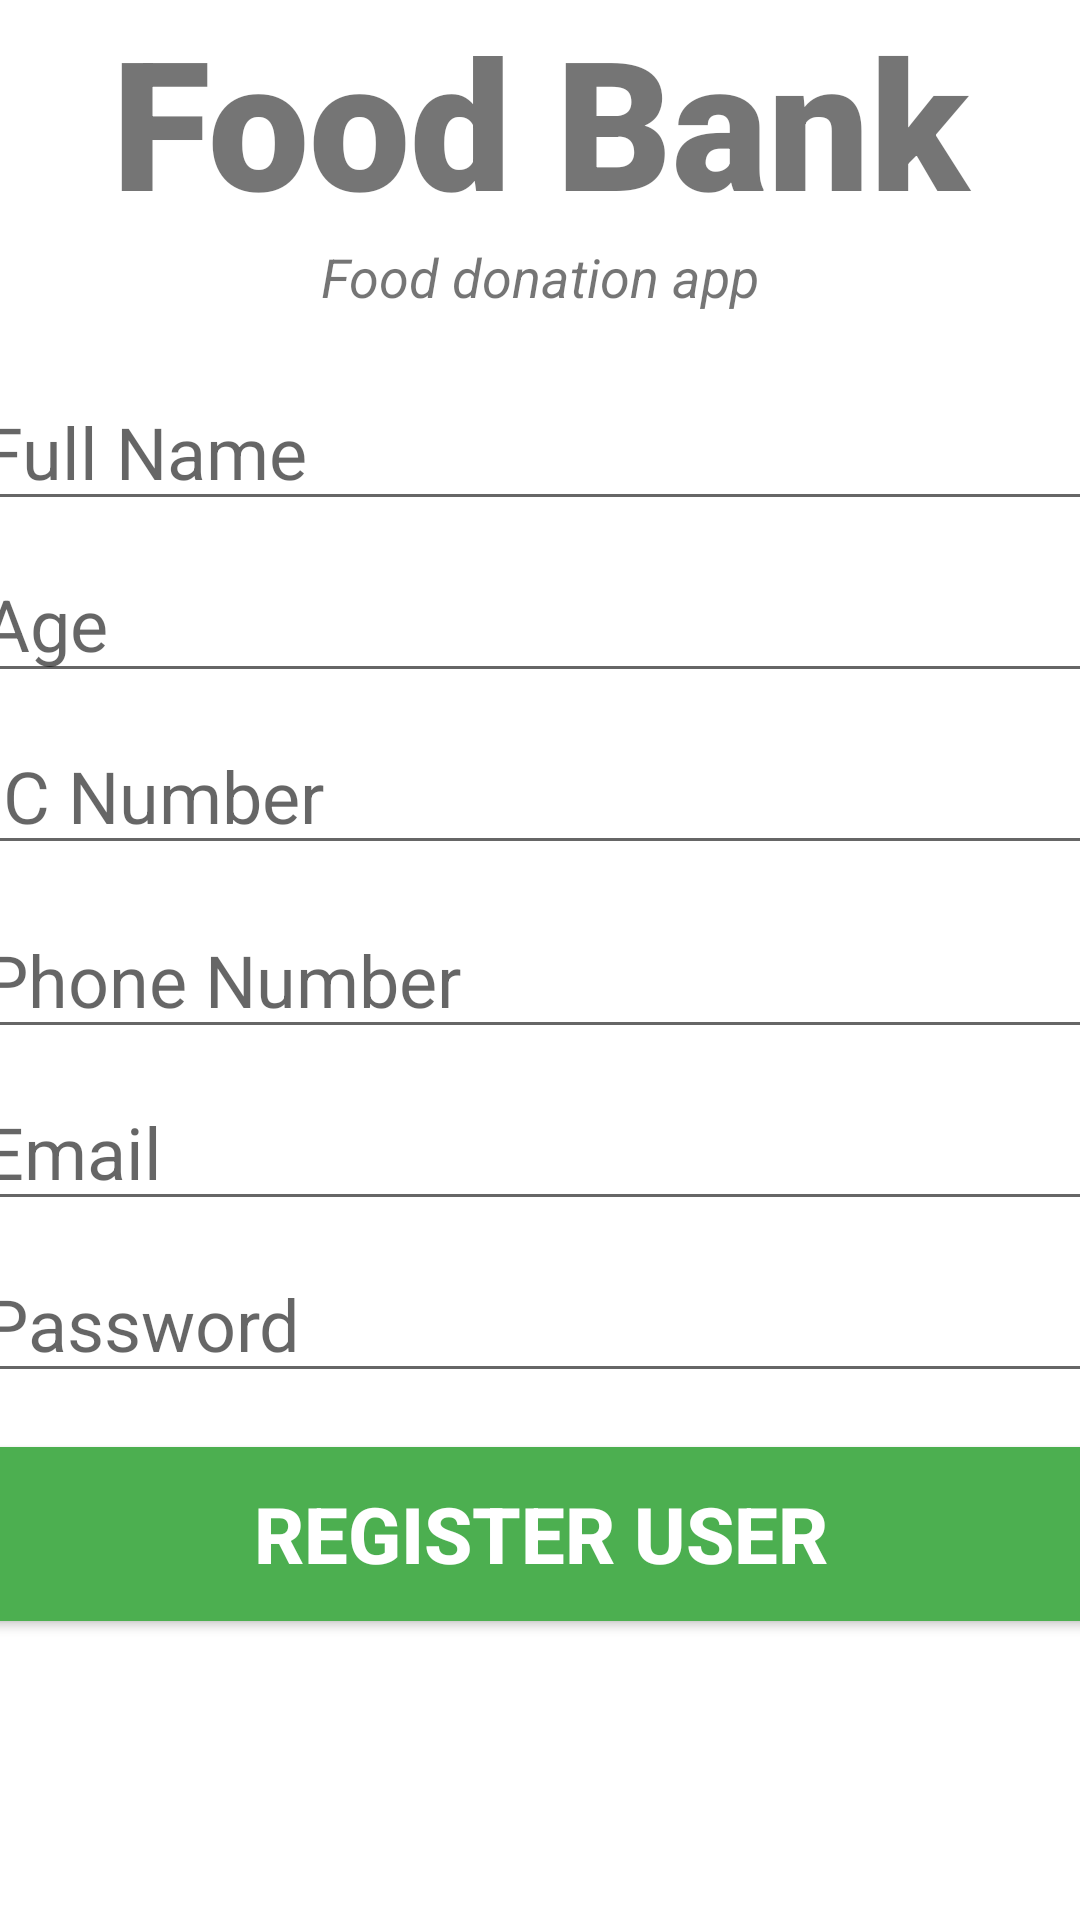

Android layout source for this screen:
<!-- AndroidManifest.xml: application theme Theme.Miniproject -->
<!-- res/layout/activity_register_user.xml -->
<?xml version="1.0" encoding="utf-8"?>
<androidx.constraintlayout.widget.ConstraintLayout xmlns:android="http://schemas.android.com/apk/res/android"
    xmlns:app="http://schemas.android.com/apk/res-auto"
    xmlns:tools="http://schemas.android.com/tools"
    android:layout_width="match_parent"
    android:layout_height="match_parent"
    tools:context=".RegisterUser">

    <TextView
        android:id="@+id/banner"
        android:layout_width="match_parent"
        android:layout_height="wrap_content"
        android:layout_marginTop="50dp"
        android:fontFamily="sans-serif-black"
        android:text="Food Bank"
        android:textAlignment="center"
        android:textSize="60sp"
        android:textStyle="bold"
        app:layout_constraintLeft_toLeftOf="parent"
        app:layout_constraintRight_toRightOf="parent"
         />

    <TextView
        android:id="@+id/bannerdescription"
        android:layout_width="wrap_content"
        android:layout_height="wrap_content"
        android:text="Food donation app"
        android:textSize="18sp"
        android:textStyle="italic"
        app:layout_constraintTop_toBottomOf="@+id/banner"
        app:layout_constraintLeft_toLeftOf="parent"
        app:layout_constraintRight_toRightOf="parent"
       />

    <EditText
        android:id="@+id/fullName"
        android:layout_width="380dp"
        android:layout_height="wrap_content"
        android:layout_marginTop="20dp"
        android:ems="10"
        android:hint="Full Name"
        android:inputType="text"
        android:textSize="24sp"
        app:layout_constraintEnd_toEndOf="parent"
        app:layout_constraintLeft_toLeftOf="parent"
        app:layout_constraintRight_toRightOf="parent"
        app:layout_constraintStart_toStartOf="parent"
        app:layout_constraintTop_toBottomOf="@+id/bannerdescription" />

    <EditText
        android:id="@+id/age"
        android:layout_width="380dp"
        android:layout_height="wrap_content"
        android:layout_marginTop="8dp"
        android:ems="10"
        android:hint="Age"
        android:inputType="text"
        android:textSize="24sp"
        app:layout_constraintEnd_toEndOf="parent"
        app:layout_constraintLeft_toLeftOf="parent"
        app:layout_constraintRight_toRightOf="parent"
        app:layout_constraintStart_toStartOf="parent"
        app:layout_constraintTop_toBottomOf="@+id/fullName" />

    <EditText
        android:id="@+id/ic"
        android:layout_width="380dp"
        android:layout_height="wrap_content"
        android:layout_marginTop="8dp"
        android:ems="10"
        android:hint="IC Number"
        android:inputType="text"
        android:textSize="24sp"
        app:layout_constraintEnd_toEndOf="parent"
        app:layout_constraintLeft_toLeftOf="parent"
        app:layout_constraintRight_toRightOf="parent"
        app:layout_constraintStart_toStartOf="parent"
        app:layout_constraintTop_toBottomOf="@+id/age" />

    <EditText
        android:id="@+id/phone"
        android:layout_width="380dp"
        android:layout_height="wrap_content"
        android:layout_marginTop="12dp"
        android:ems="10"
        android:hint="Phone Number"
        android:inputType="text"
        android:textSize="24sp"
        app:layout_constraintEnd_toEndOf="parent"
        app:layout_constraintLeft_toLeftOf="parent"
        app:layout_constraintRight_toRightOf="parent"
        app:layout_constraintStart_toStartOf="parent"
        app:layout_constraintTop_toBottomOf="@+id/ic" />

    <EditText
        android:id="@+id/email"
        android:layout_width="380dp"
        android:layout_height="wrap_content"
        android:layout_marginTop="8dp"
        android:ems="10"
        android:hint="Email"
        android:inputType="text"
        android:textSize="24sp"
        app:layout_constraintEnd_toEndOf="parent"
        app:layout_constraintLeft_toLeftOf="parent"
        app:layout_constraintRight_toRightOf="parent"
        app:layout_constraintStart_toStartOf="parent"
        app:layout_constraintTop_toBottomOf="@+id/phone" />

    <EditText
        android:id="@+id/password"
        android:layout_width="380dp"
        android:layout_height="wrap_content"
        android:layout_marginTop="8dp"
        android:ems="10"
        android:hint="Password"
        android:inputType="textPassword"
        android:textSize="24sp"
        app:layout_constraintEnd_toEndOf="parent"
        app:layout_constraintLeft_toLeftOf="parent"
        app:layout_constraintRight_toRightOf="parent"
        app:layout_constraintStart_toStartOf="parent"
        app:layout_constraintTop_toBottomOf="@+id/email" />

    <Button
        android:id="@+id/registerUser"
        android:layout_width="380dp"
        android:layout_height="70dp"
        android:layout_marginTop="12dp"
        android:backgroundTint="#FF4CAF50"
        android:text="Register User"
        android:textColor="#ffffff"
        android:textSize="26sp"
        android:textStyle="bold"
        app:layout_constraintEnd_toEndOf="parent"
        app:layout_constraintLeft_toLeftOf="parent"
        app:layout_constraintRight_toRightOf="parent"
        app:layout_constraintStart_toStartOf="parent"
        app:layout_constraintTop_toBottomOf="@+id/password"
        app:rippleColor="#4CAF50" />

    <ProgressBar
        android:id="@+id/progressBar"
        style="?android:attr/progressBarStyleLarge"
        android:layout_width="wrap_content"
        android:layout_height="wrap_content"
        android:layout_centerInParent="true"
        android:visibility="gone"
        app:layout_constraintBottom_toBottomOf="parent"
        app:layout_constraintLeft_toLeftOf="parent"
        app:layout_constraintRight_toRightOf="parent"
        app:layout_constraintTop_toTopOf="parent"
        tools:ignore="MissingConstraints" />

</androidx.constraintlayout.widget.ConstraintLayout>
<!-- resources referenced by this layout -->
<resources>
  <style name="Theme.Miniproject" parent="Theme.MaterialComponents.DayNight.DarkActionBar">
          
          <item name="colorPrimary">@color/purple_500</item>
          <item name="colorPrimaryVariant">@color/purple_700</item>
          <item name="colorOnPrimary">@color/white</item>
          
          <item name="colorSecondary">@color/teal_200</item>
          <item name="colorSecondaryVariant">@color/teal_700</item>
          <item name="colorOnSecondary">@color/black</item>
          
          <item name="android:statusBarColor" tools:targetApi="l">?attr/colorPrimaryVariant</item>
          
      </style>
  <!-- not gathered from this repository: default colours our renderer supplied (Android Studio template values) -->
  <color name="purple_500">#FF6200EE</color>
  <color name="purple_700">#FF3700B3</color>
  <color name="teal_200">#FF03DAC5</color>
  <color name="teal_700">#FF018786</color>
  <color name="black">#FF000000</color>
  <color name="white">#FFFFFFFF</color>
</resources>
